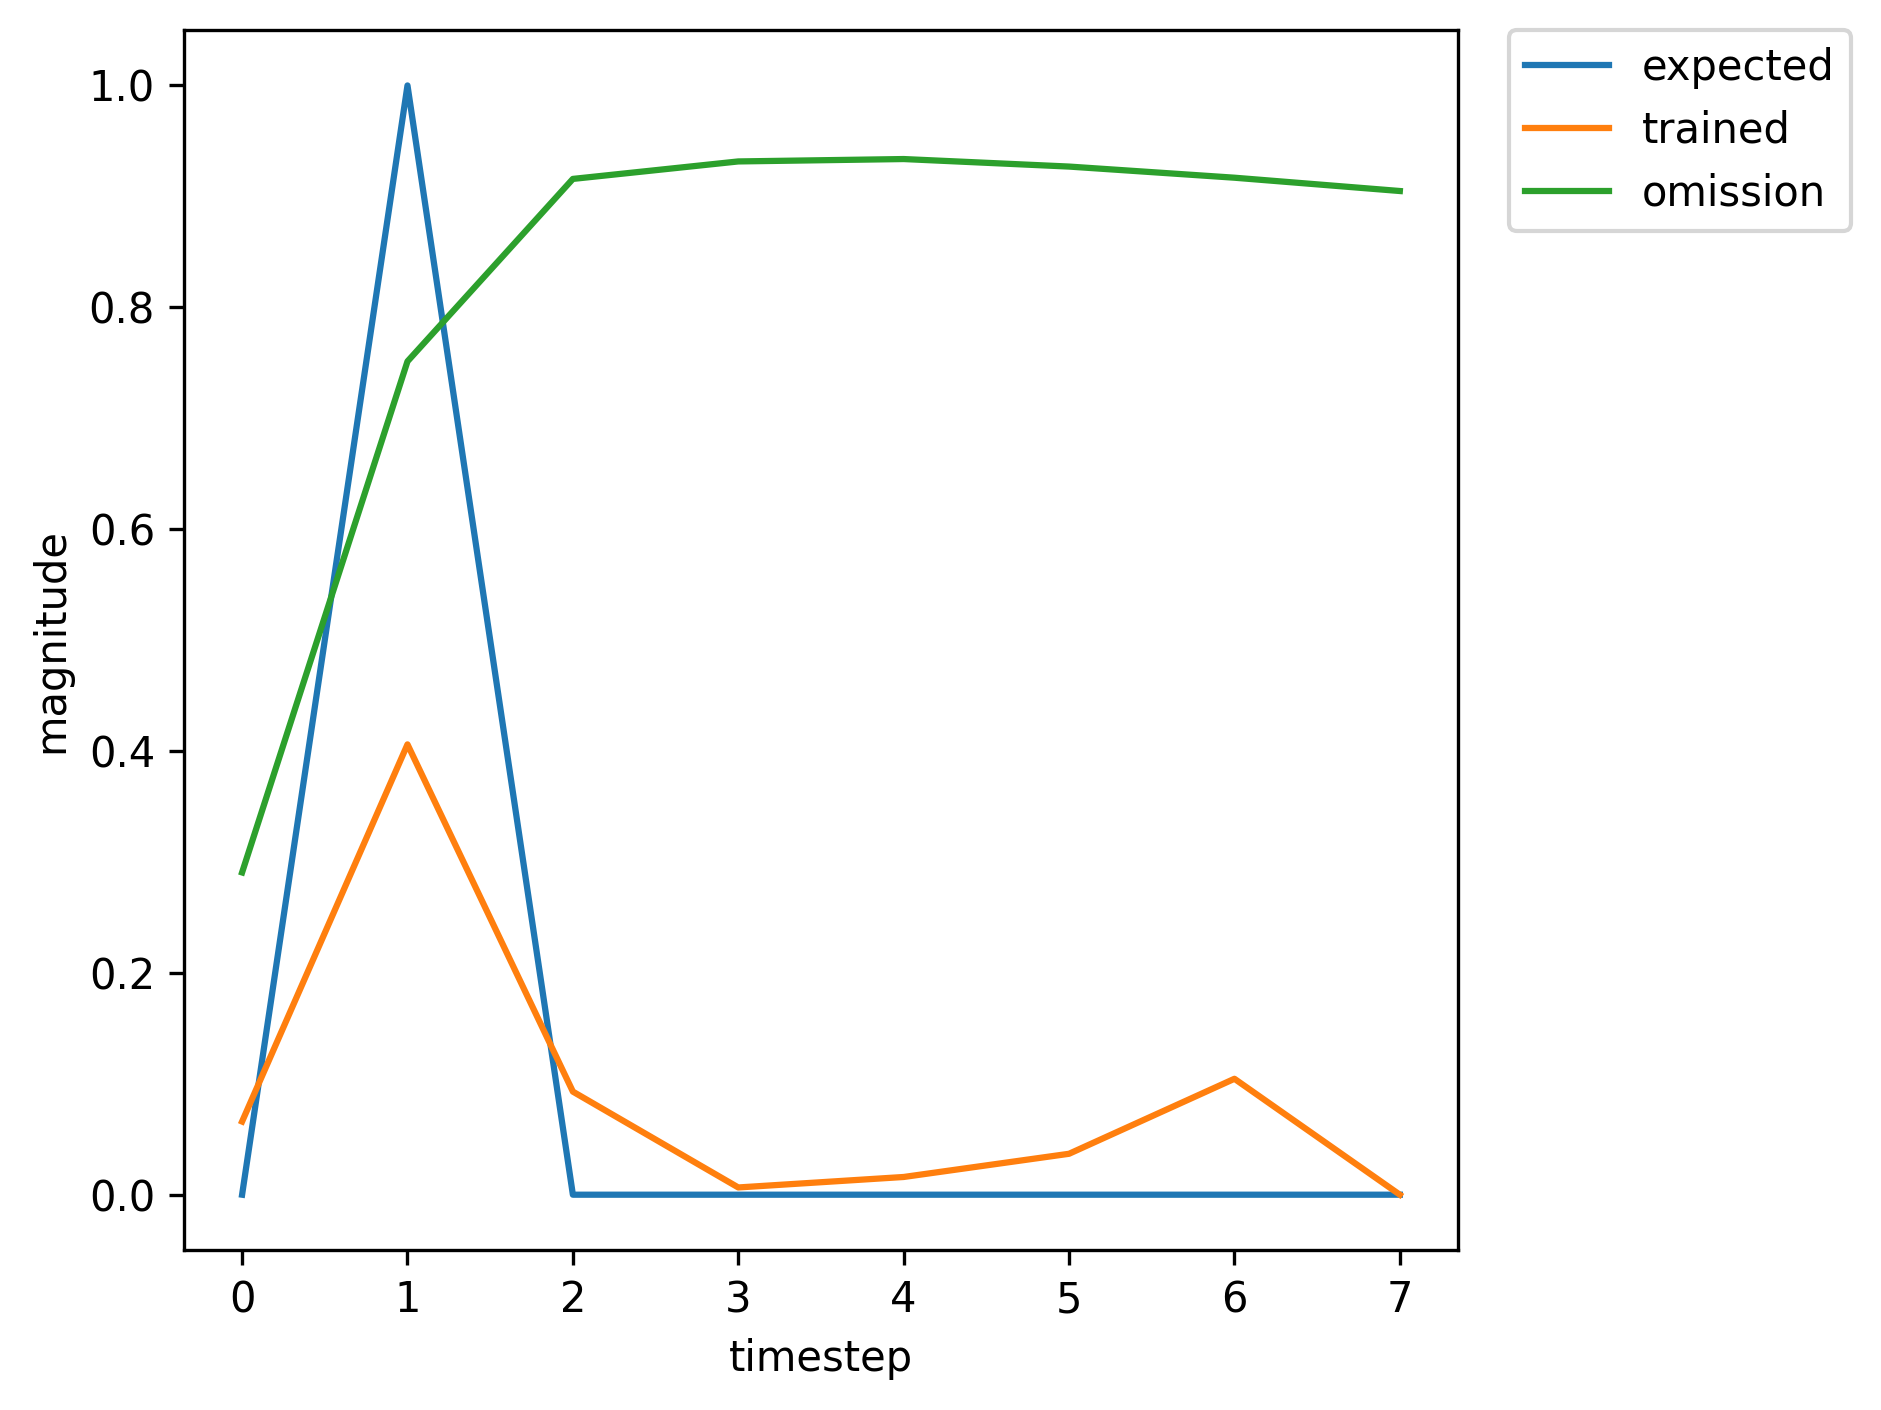

Data behind this chart, as committed beside it:
, input, expected_output, network_output
0, 1.0, 0, 0.003792
1, 2.0, 1, 0.009932
2, 0.0, 0, 0.004757
3, 0.0, 0, 0.004069
4, 0.0, 0, 0.009377
5, 0.0, 0, 0.02106
6, 0.0, 0, 0.04992
7, 1.0, 0, 0.1186
8, 2.0, 1, 0.5142
9, 0.0, 0, 0.101
10, 0.0, 0, 0.006633
11, 0.0, 0, 0.01546
12, 0.0, 0, 0.03359
13, 0.0, 0, 0.09139
14, 0.0, 0, 0.249
15, 1.0, 0, 0.5076
16, 2.0, 1, 0.8333
17, 0.0, 0, 0.1438
18, 0.0, 0, 0.007505
19, 0.0, 0, 0.01468
20, 0.0, 0, 0.02642
21, 0.0, 0, 0.06538
22, 0.0, 0, 0.1665
23, 1.0, 0, 0.3575
24, 2.0, 1, 0.761
25, 0.0, 0, 0.1311
26, 0.0, 0, 0.007293
27, 0.0, 0, 0.01502
28, 0.0, 0, 0.02835
29, 1.0, 0, 0.07202
30, 2.0, 1, 0.4315
31, 0.0, 0, 0.09673
32, 0.0, 0, 0.006653
33, 0.0, 0, 0.0162
34, 0.0, 0, 0.03717
35, 0.0, 0, 0.1054
36, 0.0, 0, 0.2932
37, 1.0, 0, 0.5722
38, 2.0, 1, 0.8554
39, 0.0, 0, 0.148
40, 0.0, 0, 0.007514
41, 0.0, 0, 0.01439
42, 0.0, 0, 0.02548
43, 0.0, 0, 0.06221
44, 1.0, 0, 0.1566
45, 2.0, 1, 0.5943
46, 0.0, 0, 0.1124
47, 0.0, 0, 0.00699
48, 0.0, 0, 0.0159
49, 0.0, 0, 0.03348
50, 0.0, 0, 0.09077
51, 0.0, 0, 0.247
52, 1.0, 0, 0.5045
53, 2.0, 1, 0.8322
54, 0.0, 0, 0.1436
55, 0.0, 0, 0.007504
56, 0.0, 0, 0.0147
57, 0.0, 0, 0.02647
58, 0.0, 0, 0.06553
59, 0.0, 0, 0.167
... 303 more rows
